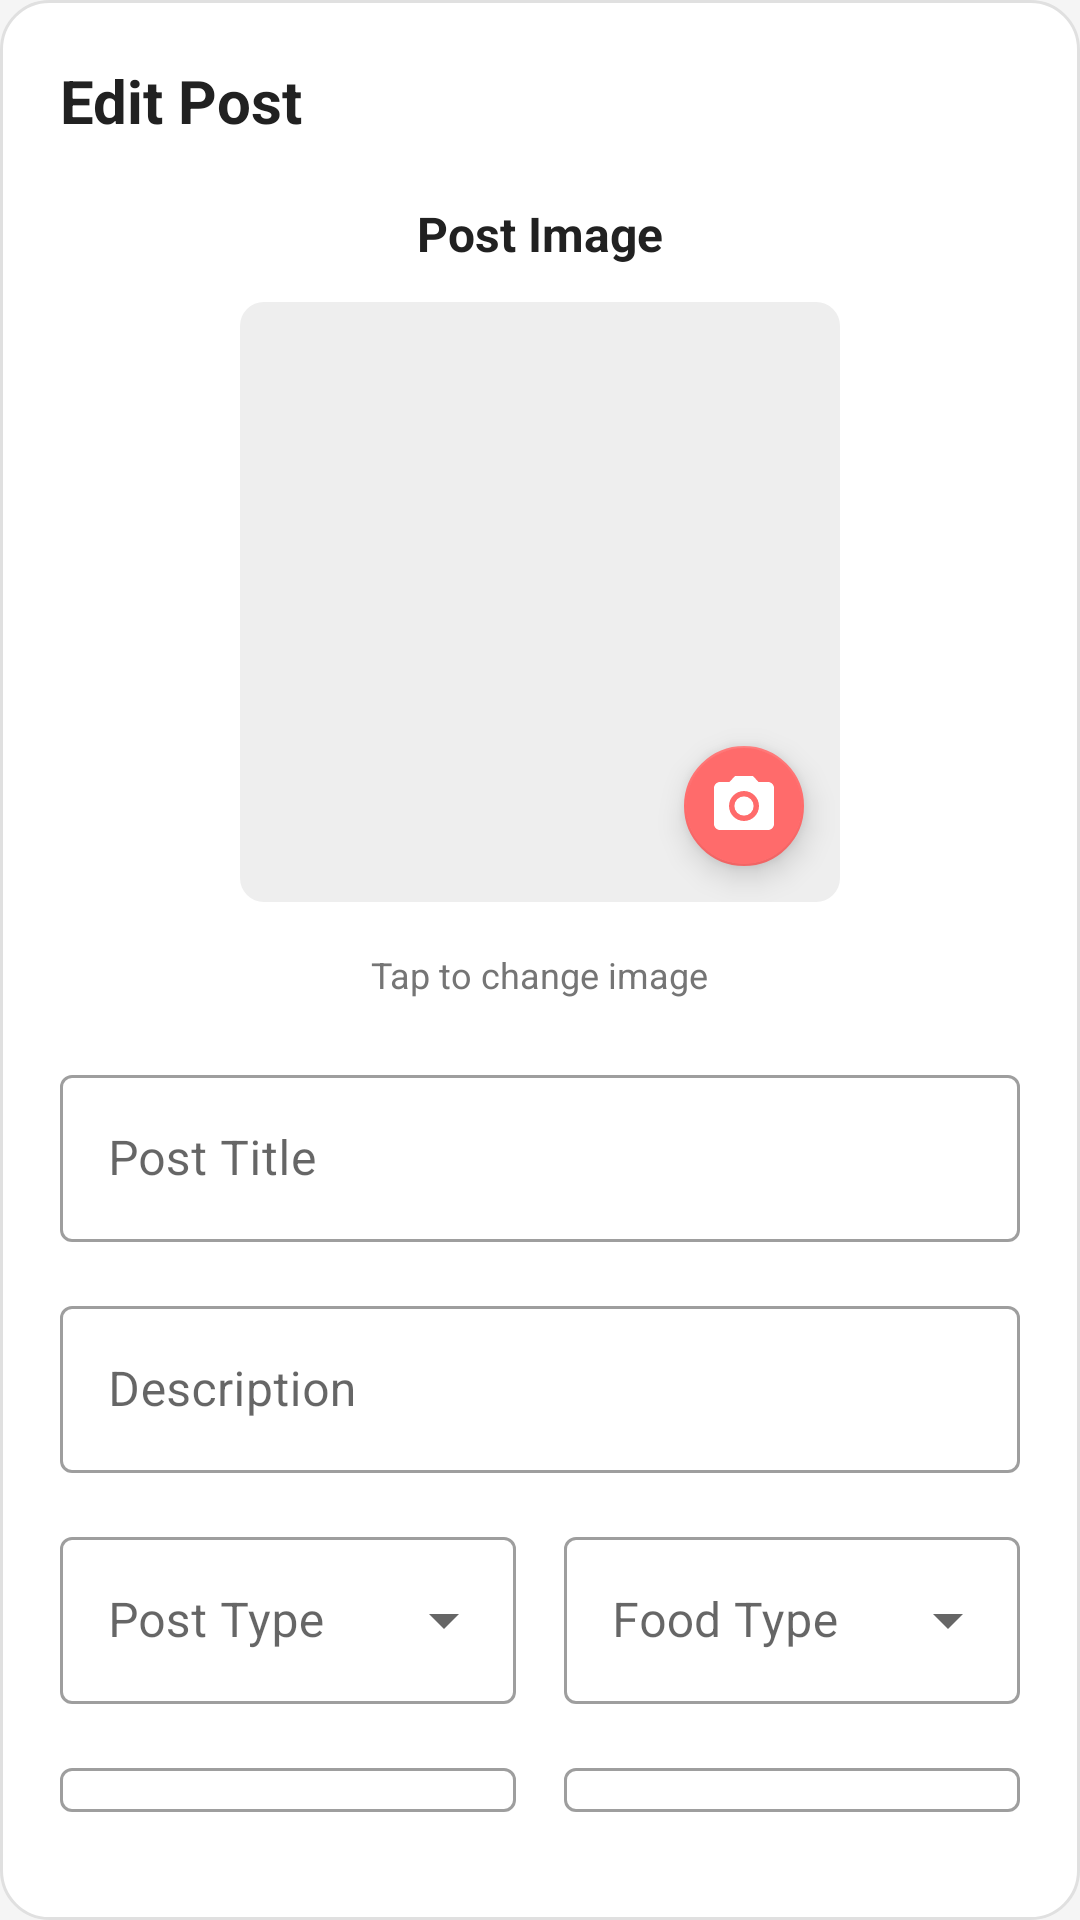

Layout XML and referenced resources for this Android screen:
<!-- AndroidManifest.xml: application theme Theme.KhaddoBondhu -->
<!-- res/layout/dialog_edit_post.xml -->
<?xml version="1.0" encoding="utf-8"?>

<LinearLayout xmlns:android="http://schemas.android.com/apk/res/android"
    xmlns:app="http://schemas.android.com/apk/res-auto"
    android:layout_width="match_parent"
    android:layout_height="wrap_content"
    android:orientation="vertical"
    android:padding="20dp"
    android:background="@drawable/dialog_background">

    
    <TextView
        android:layout_width="wrap_content"
        android:layout_height="wrap_content"
        android:text="Edit Post"
        android:textSize="20sp"
        android:textStyle="bold"
        android:textColor="@color/text_primary"
        android:layout_marginBottom="20dp" />

    
    <LinearLayout
        android:layout_width="match_parent"
        android:layout_height="wrap_content"
        android:orientation="vertical"
        android:gravity="center"
        android:layout_marginBottom="20dp">

        <TextView
            android:layout_width="wrap_content"
            android:layout_height="wrap_content"
            android:text="Post Image"
            android:textSize="16sp"
            android:textStyle="bold"
            android:textColor="@color/text_primary"
            android:layout_marginBottom="12dp" />

        <FrameLayout
            android:layout_width="200dp"
            android:layout_height="200dp"
            android:background="@drawable/image_upload_background"
            android:layout_marginBottom="16dp">

            <ImageView
                android:id="@+id/postImageView"
                android:layout_width="match_parent"
                android:layout_height="match_parent"
                android:src="@drawable/placeholder_food"
                android:scaleType="centerCrop" />

            <com.google.android.material.floatingactionbutton.FloatingActionButton
                android:id="@+id/changeImageButton"
                android:layout_width="wrap_content"
                android:layout_height="wrap_content"
                android:layout_gravity="bottom|end"
                android:layout_margin="8dp"
                android:src="@drawable/ic_camera"
                app:fabSize="mini"
                app:backgroundTint="@color/primary_color"
                app:tint="@android:color/white" />

        </FrameLayout>

        <TextView
            android:layout_width="wrap_content"
            android:layout_height="wrap_content"
            android:text="Tap to change image"
            android:textSize="12sp"
            android:textColor="@color/text_secondary" />

    </LinearLayout>

    
    <com.google.android.material.textfield.TextInputLayout
        android:layout_width="match_parent"
        android:layout_height="wrap_content"
        android:layout_marginBottom="16dp"
        android:hint="Post Title"
        style="@style/Widget.MaterialComponents.TextInputLayout.OutlinedBox">

        <com.google.android.material.textfield.TextInputEditText
            android:id="@+id/titleInput"
            android:layout_width="match_parent"
            android:layout_height="wrap_content"
            android:inputType="text"
            android:maxLines="2" />

    </com.google.android.material.textfield.TextInputLayout>

    <com.google.android.material.textfield.TextInputLayout
        android:layout_width="match_parent"
        android:layout_height="wrap_content"
        android:layout_marginBottom="16dp"
        android:hint="Description"
        style="@style/Widget.MaterialComponents.TextInputLayout.OutlinedBox">

        <com.google.android.material.textfield.TextInputEditText
            android:id="@+id/descriptionInput"
            android:layout_width="match_parent"
            android:layout_height="wrap_content"
            android:inputType="textMultiLine"
            android:maxLines="4" />

    </com.google.android.material.textfield.TextInputLayout>

    
    <LinearLayout
        android:layout_width="match_parent"
        android:layout_height="wrap_content"
        android:orientation="horizontal"
        android:layout_marginBottom="16dp">

        <com.google.android.material.textfield.TextInputLayout
            android:layout_width="0dp"
            android:layout_height="wrap_content"
            android:layout_weight="1"
            android:layout_marginEnd="8dp"
            android:hint="Post Type"
            style="@style/Widget.MaterialComponents.TextInputLayout.OutlinedBox.ExposedDropdownMenu">

            <AutoCompleteTextView
                android:id="@+id/postTypeSpinner"
                android:layout_width="match_parent"
                android:layout_height="wrap_content"
                android:inputType="none" />

        </com.google.android.material.textfield.TextInputLayout>

        <com.google.android.material.textfield.TextInputLayout
            android:layout_width="0dp"
            android:layout_height="wrap_content"
            android:layout_weight="1"
            android:layout_marginStart="8dp"
            android:hint="Food Type"
            style="@style/Widget.MaterialComponents.TextInputLayout.OutlinedBox.ExposedDropdownMenu">

            <AutoCompleteTextView
                android:id="@+id/foodTypeSpinner"
                android:layout_width="match_parent"
                android:layout_height="wrap_content"
                android:inputType="none" />

        </com.google.android.material.textfield.TextInputLayout>

    </LinearLayout>

    
    <LinearLayout
        android:layout_width="match_parent"
        android:layout_height="wrap_content"
        android:orientation="horizontal"
        android:layout_marginBottom="16dp">

        <com.google.android.material.textfield.TextInputLayout
            android:layout_width="0dp"
            android:layout_height="wrap_content"
            android:layout_weight="1"
            android:layout_marginEnd="8dp"
            android:hint="Price (৳)"
            style="@style/Widget.MaterialComponents.TextInputLayout.OutlinedBox">

            <com.google.android.material.textfield.TextInputEditText
                android:id="@+id/priceInput"
                android:layout_width="match_parent"
                android:layout_height="wrap_content"
                android:inputType="numberDecimal" />

        </com.google.android.material.textfield.TextInputLayout>

        <com.google.android.material.textfield.TextInputLayout
            android:layout_width="0dp"
            android:layout_height="wrap_content"
            android:layout_weight="1"
            android:layout_marginStart="8dp"
            android:hint="Quantity"
            style="@style/Widget.MaterialComponents.TextInputLayout.OutlinedBox">

            <com.google.android.material.textfield.TextInputEditText
                android:id="@+id/quantityInput"
                android:layout_width="match_parent"
                android:layout_height="wrap_content"
                android:inputType="number" />

        </com.google.android.material.textfield.TextInputLayout>

    </LinearLayout>

    
    <LinearLayout
        android:layout_width="match_parent"
        android:layout_height="wrap_content"
        android:orientation="horizontal"
        android:layout_marginBottom="16dp">

        <com.google.android.material.textfield.TextInputLayout
            android:layout_width="0dp"
            android:layout_height="wrap_content"
            android:layout_weight="1"
            android:layout_marginEnd="8dp"
            android:hint="Unit"
            style="@style/Widget.MaterialComponents.TextInputLayout.OutlinedBox.ExposedDropdownMenu">

            <AutoCompleteTextView
                android:id="@+id/quantityUnitSpinner"
                android:layout_width="match_parent"
                android:layout_height="wrap_content"
                android:inputType="none" />

        </com.google.android.material.textfield.TextInputLayout>

        <com.google.android.material.textfield.TextInputLayout
            android:layout_width="0dp"
            android:layout_height="wrap_content"
            android:layout_weight="1"
            android:layout_marginStart="8dp"
            android:hint="Expiry Date"
            style="@style/Widget.MaterialComponents.TextInputLayout.OutlinedBox">

            <com.google.android.material.textfield.TextInputEditText
                android:id="@+id/expiryDateEditText"
                android:layout_width="match_parent"
                android:layout_height="wrap_content"
                android:inputType="none"
                android:focusable="false"
                android:clickable="true" />

        </com.google.android.material.textfield.TextInputLayout>

    </LinearLayout>

    
    <com.google.android.material.textfield.TextInputLayout
        android:layout_width="match_parent"
        android:layout_height="wrap_content"
        android:layout_marginBottom="24dp"
        android:hint="Pickup Location"
        style="@style/Widget.MaterialComponents.TextInputLayout.OutlinedBox">

        <com.google.android.material.textfield.TextInputEditText
            android:id="@+id/locationInput"
            android:layout_width="match_parent"
            android:layout_height="wrap_content"
            android:inputType="text" />

    </com.google.android.material.textfield.TextInputLayout>

    
    <LinearLayout
        android:layout_width="match_parent"
        android:layout_height="wrap_content"
        android:orientation="horizontal">

        <Button
            android:id="@+id/cancelButton"
            android:layout_width="0dp"
            android:layout_height="wrap_content"
            android:layout_weight="1"
            android:layout_marginEnd="8dp"
            android:text="Cancel"
            android:textSize="14sp"
            style="@style/Widget.MaterialComponents.Button.OutlinedButton" />

        <Button
            android:id="@+id/saveButton"
            android:layout_width="0dp"
            android:layout_height="wrap_content"
            android:layout_weight="1"
            android:layout_marginStart="8dp"
            android:text="Save Changes"
            android:textSize="14sp" />

    </LinearLayout>

</LinearLayout>
<!-- resources referenced by this layout -->
<resources>
  <color name="primary_color">#FF6B6B</color>
  <color name="text_primary">#FF212121</color>
  <color name="text_secondary">#FF757575</color>
  <!-- drawable dialog_background (drawable) -->
  <?xml version="1.0" encoding="utf-8"?>
  
  <shape xmlns:android="http://schemas.android.com/apk/res/android"
      android:shape="rectangle">
      <solid android:color="@android:color/white" />
      <corners android:radius="16dp" />
      <stroke
          android:width="1dp"
          android:color="@color/divider_color" />
  </shape>
  <!-- drawable ic_camera (drawable) -->
  <vector xmlns:android="http://schemas.android.com/apk/res/android"
      android:width="24dp"
      android:height="24dp"
      android:viewportWidth="24"
      android:viewportHeight="24"
      android:tint="?attr/colorOnPrimary">
    <path
        android:fillColor="@android:color/white"
        android:pathData="M12,12m-3.2,0a3.2,3.2 0,1 1,6.4 0a3.2,3.2 0,1 1,-6.4 0"/>
    <path
        android:fillColor="@android:color/white"
        android:pathData="M9,2L7.17,4L4,4c-1.1,0 -2,0.9 -2,2v12c0,1.1 0.9,2 2,2h16c1.1,0 2,-0.9 2,-2L22,6c0,-1.1 -0.9,-2 -2,-2h-3.17L15,2L9,2zM12,17c-2.76,0 -5,-2.24 -5,-5s2.24,-5 5,-5 5,2.24 5,5 -2.24,5 -5,5z"/>
  </vector>
  <!-- drawable image_upload_background (drawable) -->
  <?xml version="1.0" encoding="utf-8"?>
  
  <shape xmlns:android="http://schemas.android.com/apk/res/android"
      android:shape="rectangle">
      <solid android:color="@color/background_light" />
      <stroke
          android:width="2dp"
          android:color="@color/border_light" />
      <corners android:radius="16dp" />
  </shape>
  <!-- drawable placeholder_food (drawable) -->
  <?xml version="1.0" encoding="utf-8"?>
  
  <shape xmlns:android="http://schemas.android.com/apk/res/android"
      android:shape="rectangle">
      <solid android:color="#EEEEEE" />
      <corners android:radius="8dp" />
  </shape>
  <style name="Theme.KhaddoBondhu" parent="Theme.MaterialComponents.Light.NoActionBar">
          
          <item name="colorPrimary">@color/primary</item>
          <item name="colorPrimaryVariant">@color/primary_dark</item>
          <item name="colorOnPrimary">@color/white</item>
          
          <item name="colorSecondary">@color/accent</item>
          <item name="colorSecondaryVariant">@color/accent</item>
          <item name="colorOnSecondary">@color/black</item>
          
          <item name="android:statusBarColor">@color/primary_dark</item>
          
          <item name="android:windowBackground">@color/background</item>
          
          <item name="android:windowSplashScreenAnimatedIcon">@drawable/khaddobondhu_logo</item>
          <item name="android:windowSplashScreenBackground">@color/white</item>
          
          <item name="android:textColorPrimary">@color/primary_text</item>
          <item name="android:textColorSecondary">@color/secondary_text</item>
          
          <item name="materialCardViewStyle">@style/Widget.App.CardView</item>
      </style>
  <color name="divider_color">#FFE0E0E0</color>
  <color name="background_light">#FFF5F5F5</color>
  <color name="border_light">#FFE0E0E0</color>
  <color name="primary">#FF6B6B</color>
  <color name="primary_dark">#4ECDC4</color>
  <color name="white">#FFFFFF</color>
  <color name="accent">#4ECDC4</color>
  <color name="black">#000000</color>
  <color name="background">#F5F5F5</color>
  <!-- drawable khaddobondhu_logo: png bitmap (drawable, 54238 bytes) -->
  <color name="primary_text">#212121</color>
  <color name="secondary_text">#757575</color>
  <style name="Widget.App.CardView" parent="Widget.MaterialComponents.CardView">
          <item name="cardElevation">4dp</item>
          <item name="cardCornerRadius">8dp</item>
          <item name="cardBackgroundColor">@color/card_background</item>
          <item name="contentPadding">16dp</item>
      </style>
  <color name="card_background">#FFFFFF</color>
</resources>
